The GitHub repository kesaroid/Glaucoma-Detection contains a labelled image folder "data" with 2 categories: glaucoma, not glaucoma. Examples follow, each with its label.

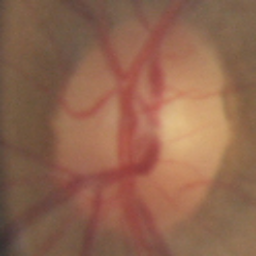
Label: not glaucoma

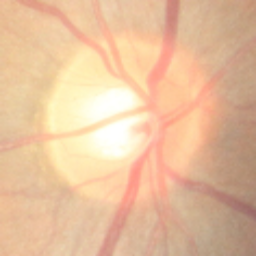
Label: not glaucoma

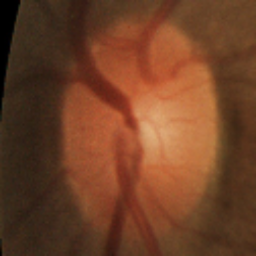
Label: not glaucoma

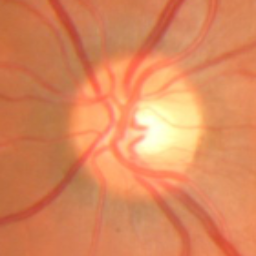
Label: glaucoma

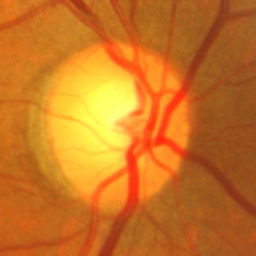
Label: glaucoma

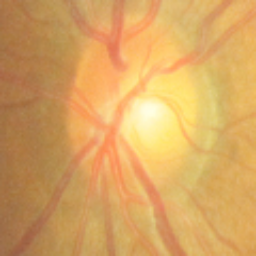
Label: not glaucoma
